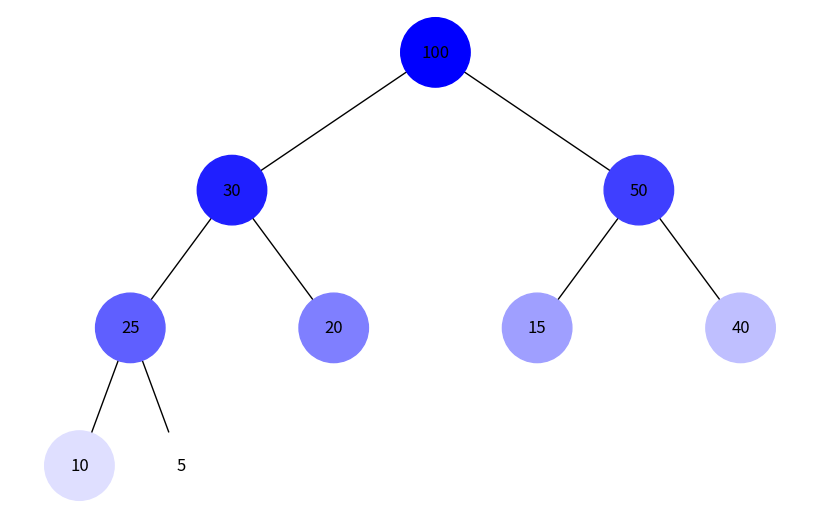
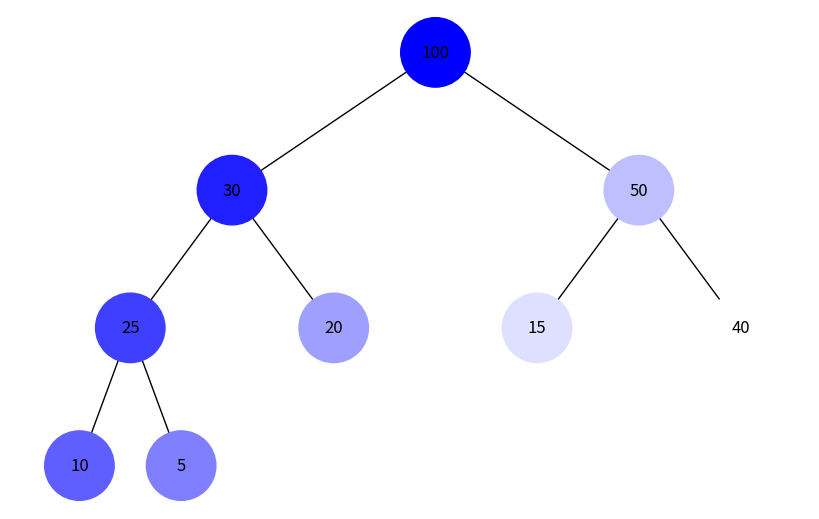

Generate these figures, in order, with matplotlib:
import uuid
import networkx as nx
import matplotlib.pyplot as plt
from collections import deque

class Node:
    def __init__(self, key, color="skyblue"):
        self.left = None
        self.right = None
        self.val = key
        self.color = color
        self.id = str(uuid.uuid4())

def add_edges(graph, node, pos, x=0, y=0, layer=1):
    if node is not None:
        graph.add_node(node.id, color=node.color, label=node.val)
        if node.left:
            graph.add_edge(node.id, node.left.id)
            l = x - 1 / 2 ** layer
            pos[node.left.id] = (l, y - 1)
            l = add_edges(graph, node.left, pos, x=l, y=y - 1, layer=layer + 1)
        if node.right:
            graph.add_edge(node.id, node.right.id)
            r = x + 1 / 2 ** layer
            pos[node.right.id] = (r, y - 1)
            r = add_edges(graph, node.right, pos, x=r, y=y - 1, layer=layer + 1)
    return graph

def draw_tree(tree_root):
    tree = nx.DiGraph()
    pos = {tree_root.id: (0, 0)}
    tree = add_edges(tree, tree_root, pos)

    colors = [node[1]['color'] for node in tree.nodes(data=True)]
    labels = {node[0]: node[1]['label'] for node in tree.nodes(data=True)}

    plt.figure(figsize=(8, 5))
    nx.draw(tree, pos=pos, labels=labels, arrows=False, node_size=2500, node_color=colors)
    plt.show()

def generate_colors(n):
    colors = []
    for i in range(n):
        shade = int(255 * (i / (n - 1)))
        color = f'#{shade:02x}{shade:02x}ff'
        colors.append(color)
    return colors

def bfs(tree_root):
    if not tree_root:
        return []
    
    queue = deque([tree_root])
    visited = []
    while queue:
        node = queue.popleft()
        visited.append(node)
        if node.left:
            queue.append(node.left)
        if node.right:
            queue.append(node.right)
    return visited

def dfs(tree_root):
    if not tree_root:
        return []
    
    stack = [tree_root]
    visited = []
    while stack:
        node = stack.pop()
        visited.append(node)
        if node.right:
            stack.append(node.right)
        if node.left:
            stack.append(node.left)
    return visited

def draw_heap(heap, traversal):
    tree_root = heap.build_heap()
    if traversal == 'bfs':
        order = bfs(tree_root)
    elif traversal == 'dfs':
        order = dfs(tree_root)
    else:
        raise ValueError("Traversal type must be 'bfs' or 'dfs'")
    
    colors = generate_colors(len(order))
    for idx, node in enumerate(order):
        node.color = colors[idx]
    
    draw_tree(tree_root)

class BinaryHeap:
    def __init__(self):
        self.heap = []

    def insert(self, key):
        self.heap.append(key)
        self.heapify_up(len(self.heap) - 1)

    def heapify_up(self, index):
        parent_index = (index - 1) // 2
        if index > 0 and self.heap[index] > self.heap[parent_index]:
            self.heap[index], self.heap[parent_index] = self.heap[parent_index], self.heap[index]
            self.heapify_up(parent_index)

    def build_heap(self):
        if not self.heap:
            return None
        root = self.create_node(0)
        self.build_heap_recursive(root, 0)
        return root

    def build_heap_recursive(self, node, index):
        left_index = 2 * index + 1
        right_index = 2 * index + 2
        if left_index < len(self.heap):
            node.left = self.create_node(left_index)
            self.build_heap_recursive(node.left, left_index)
        if right_index < len(self.heap):
            node.right = self.create_node(right_index)
            self.build_heap_recursive(node.right, right_index)

    def create_node(self, index):
        return Node(self.heap[index])

def main():
    heap = BinaryHeap()
    elements = [10, 20, 15, 30, 40, 50, 100, 25, 5]

    for element in elements:
        heap.insert(element)

    print("BFS Traversal Visualization")
    draw_heap(heap, 'bfs')
    
    print("DFS Traversal Visualization")
    draw_heap(heap, 'dfs')

if __name__ == "__main__":
    main()
